Image classification data set "BirdTerrainData" (Max-Highsmith/TerrainClassifier on GitHub). Class labels (3): land, mixed terrain, water.

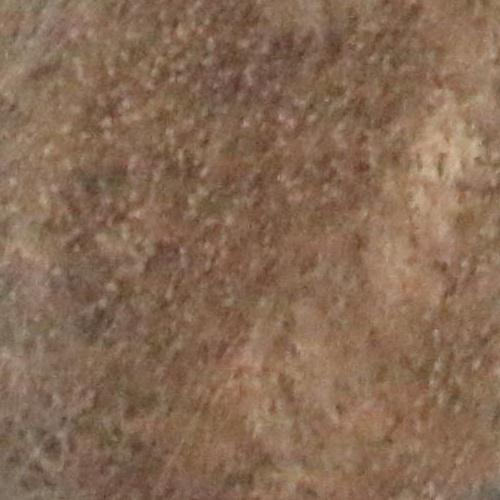
Label: land

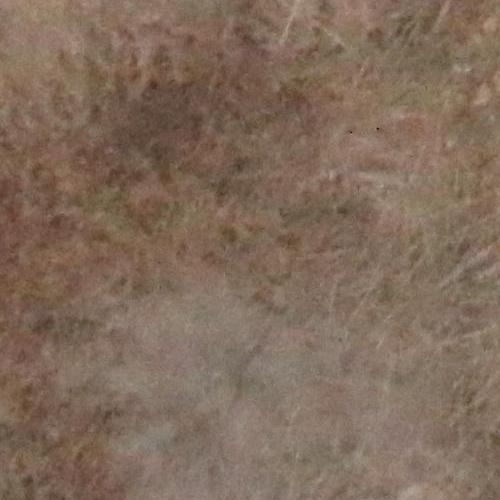
Label: land

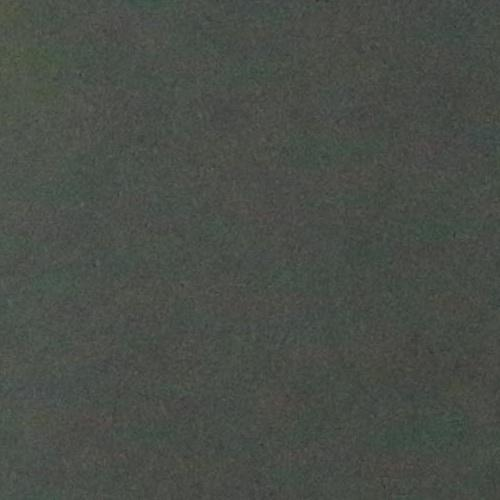
Label: water

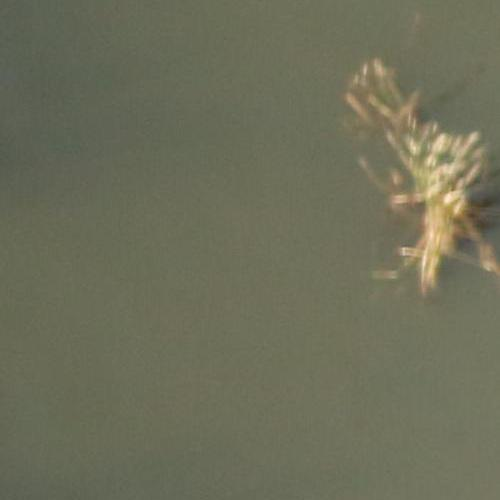
Label: mixed terrain

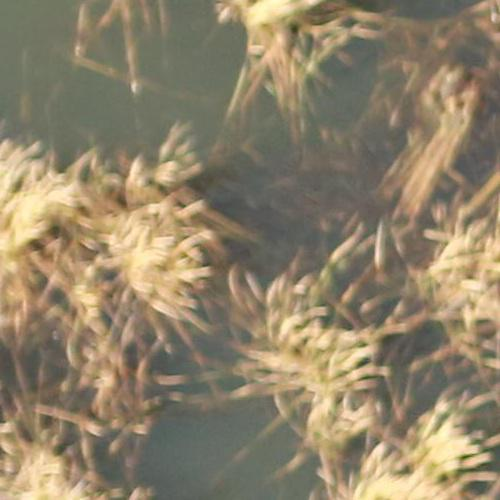
Label: mixed terrain

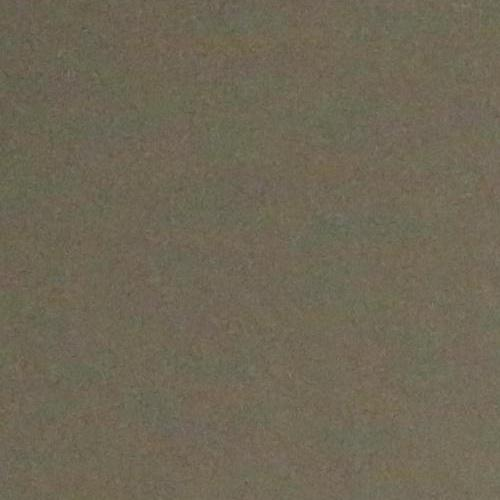
Label: water
